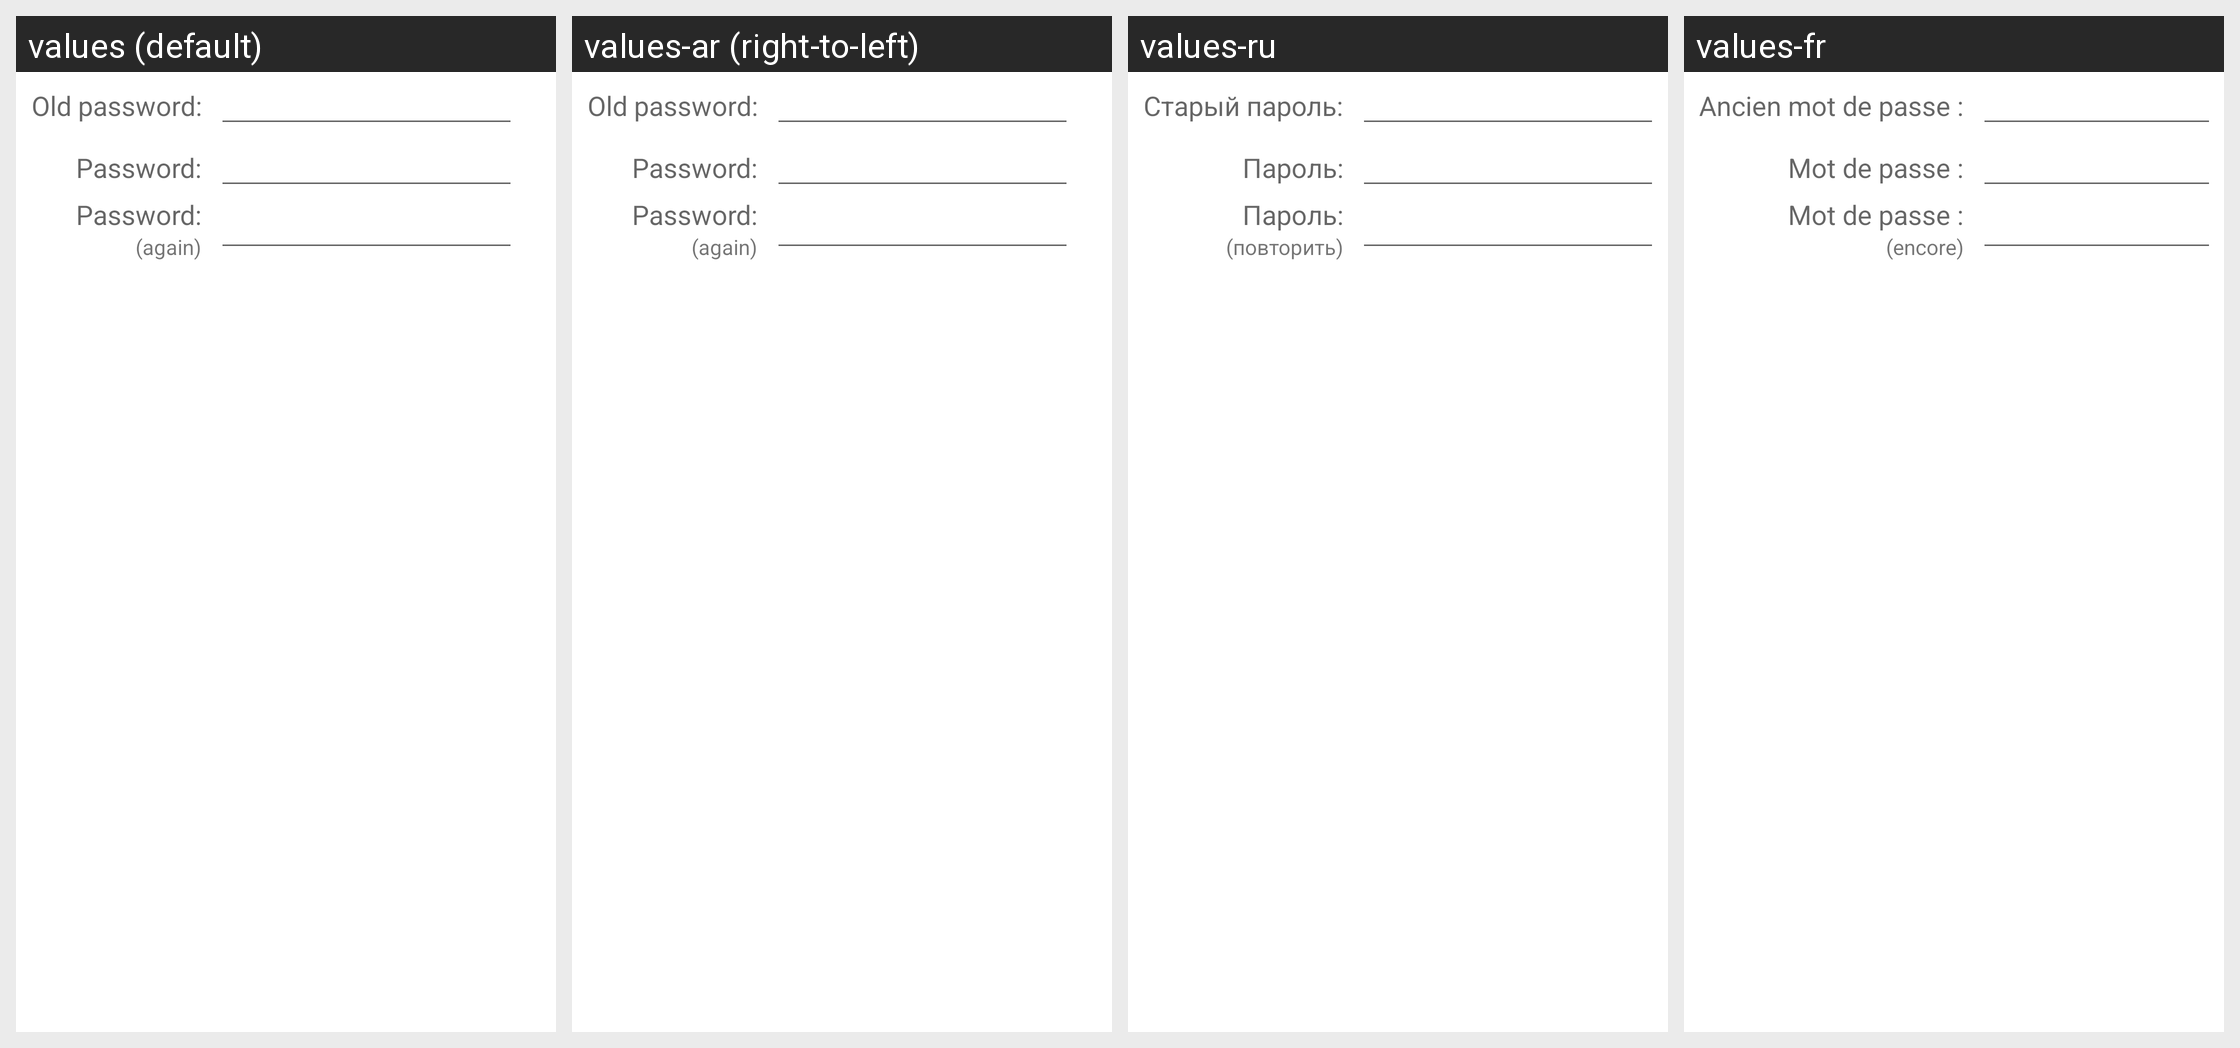

For this localized Android screen grid, give each drawn string resource with its value in every locale shown.
Android screen res/layout/dia_changepassword.xml rendered under 4 locales, left to right: values (default), values-ar (right-to-left), values-ru, values-fr. Device: Nexus 5 (rendered at 1080×1920; each locale shown at half size, 540×960, under a caption strip naming it); theme Theme.MaterialComponents.DayNight.NoActionBar.
Other locales in the repository, not shown: values-af, values-be, values-bg, values-ca, values-cs, values-da, values-de, values-en-rCA, values-en-rGB, values-es, values-eu, values-fi, values-gl, values-hr, values-hu, values-id, values-is, values-it, values-ja, values-ko, values-lt, values-mk, values-nb, values-nl, values-oc, values-pl, values-pt, values-pt-rBR, values-sk, values-sl, values-sv, values-tr, values-uk, values-vi, values-zh-rCN, values-zh-rTW.
Strings drawn on this screen, with the default value and each locale's value (text and hints the layout hard-codes, and strings that could not be matched under every locale, appear in the picture but are not listed):

prompt_old_password
  values: Old password:
  values-ar: Old password:  [not translated; the default value is used]
  values-ru: Старый пароль:
  values-fr: Ancien mot de passe :

prompt_password
  values: Password:
  values-ar: Password:  [not translated; the default value is used]
  values-ru: Пароль:
  values-fr: Mot de passe :

prompt_again
  values: (again)
  values-ar: (again)  [not translated; the default value is used]
  values-ru: (повторить)
  values-fr: (encore)
